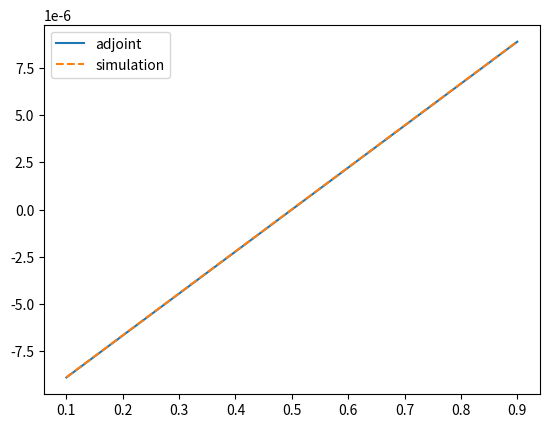

Here is the Python script that generated this plot:
import numpy as np
import matplotlib.pyplot as plt

from scipy.sparse import lil_matrix
from scipy.sparse.linalg import spsolve


def circ_shift(valin, c_input):
    valout = valin
    for d, c in enumerate(c_input):
        valout = np.roll(valout, c, axis=d)
    return valout

def propagate(f, c_input):
    for q, c in enumerate(c_input):
        f[..., q] = circ_shift(f[..., q], c)
    return f


def run_system(rhs, tau):
    system_size = (21,)
    number_of_iterations = 2000
    lhs = 1
    rho0 = (lhs + rhs)/2

    w = np.array([2/3, 1/6, 1/6])
    c = [np.array(x, dtype=int) for x in [(0,), (1,), (-1,)]]

    g = np.zeros(system_size + (3,))

    # bulk
    g[1:-1,:] = w*rho0 

    # lhs
    g[0,:] = w*lhs

    # lhs
    g[-1,:] = w*rhs


    for itr in np.arange(number_of_iterations):
        # Density
        phi = np.sum(g, axis=-1)
        # collision
        g_tmp = g - 1/tau*(g - phi.reshape(phi.shape + (1,))*w)
        # propagation
        g = propagate(g_tmp, c)
        # boundary condition
        g[0, 1] = 1/3*lhs - g[0, 2]
        g[-1, 2] = 1/3*rhs - g[-1, 1]

    return phi, (tau-0.5)/tau*(g[0, 1]-g[0, 2]) 



def dg_dphi(pos, number_of_directions):
    # val = [1, 1, 1]
    # ind = [(0, pos), (1, pos), (2, pos)]
    # return val, ind
    for alpha in np.arange(number_of_directions):
        yield 1, (alpha, pos)


def dg_dj(pos, c_list):
    for alpha, c in enumerate(c_list):
        yield c[0], (alpha, pos)


def dg_collision(alpha, pos, tau, w_list):
    yield 1-1/tau, (alpha, pos) 
    for v, i in dg_dphi(pos, w_list.size):
        yield w[alpha]*v/tau, i


def dg_dl(alpha, pos, tau, w_list, c_list):
    yield 1, (alpha, pos) 
    for v, i in dg_collision(alpha, pos-c[alpha], tau, w_list):
        yield -v, i


def dg_dl_boundary(alpha, pos, alpha_hat):
    yield 1, (alpha, pos)
    yield 1, (alpha_hat[alpha], pos)


def dg_dH(alpha, pos, tau, flux, flux_target, c_list):
    a = 2*(flux-flux_target)*(tau-0.5)/tau
    for v, i in dg_dj(pos, c_list):
        yield a*v, i


def sub2ind(alpha, pos):
    return alpha + 3*pos[0]
    

def adjoint_method(tau, phi, j, j_target, w_list, c_list, alpha_hat):
#tau = tau_input
    # Setup system size
    N = 3*np.prod(phi.size)

    M = lil_matrix((N, N))
    y = np.zeros((N,))

    for x in np.arange(1, 20):
        for alpha in np.arange(3):
            pos = np.array([x], dtype=int)
            n = sub2ind(alpha, pos)
            for v, i in dg_dl(alpha, pos, tau, w_list, c_list):
                m = sub2ind(*i)
                M[m, n] += v

    # Add boundary conditions
    pos = np.array([0], dtype=int)
    for v, i in dg_dH(0, pos, tau, j, j_target, c):
        m = sub2ind(*i)
        y[m] -= v
    for alpha in np.arange(3):
        n = sub2ind(alpha, pos)
        if alpha == 1:
            for v, i in  dg_dl_boundary(alpha, pos, alpha_hat):
                m = sub2ind(*i)
                M[m, n] += v
        else:
            for v, i in dg_dl(alpha, pos, tau, w_list, c_list):
                m = sub2ind(*i)
                M[m, n] += v
        
    pos = np.array([20], dtype=int)
    for alpha in np.arange(3):
        n = sub2ind(alpha, pos)
        if alpha == 2:
            for v, i in dg_dl_boundary(alpha, pos, alpha_hat):
                m = sub2ind(*i)
                M[m, n] += v
        else:
            for v, i in dg_dl(alpha, pos, tau, w_list, c_list):
                m = sub2ind(*i)
                M[m, n] += v

    M = M.tocsr()
    lambda_l = spsolve(M, y) # Lagrange multiplicator

    # l_2[20] = f2[-1] + f1[-1] - 1/3*rhs
    n = 2+3*20
    d_l_rhs = -1/3 
    return d_l_rhs*lambda_l[n]


w = np.array([2/3, 1/6, 1/6])
c = [np.array(x, dtype=int) for x in [(0,), (1,), (-1,)]]
alpha_reverse = np.array([0, 2, 1], dtype=int)

tau_input = 0.7
j_max = (tau_input - 0.5)/3/20
j_target = 0.5*j_max
N = 10

dH_adjoint = np.zeros(N)
dH_sim = np.zeros(N)
rhs_x = np.zeros(N)

for n, rhs in enumerate(np.linspace(0.1, 0.9, N)):
    rhs_x[n] = rhs
    phi, j = run_system(rhs, tau_input)

    dH_drhs = adjoint_method(tau_input, phi, j, j_target, w, c, alpha_reverse)
    dH_adjoint[n] = dH_drhs

    H0 = (j-j_target)**2
    dx = 0.001
    phi1, j1 = run_system(rhs + dx, tau_input)
    H1 = (j1-j_target)**2
#    print((H1 - H0)/dx)
    dH_sim[n] = (H1-H0)/dx


plt.figure()
plt.plot(rhs_x, dH_adjoint, '-', label="adjoint")
plt.plot(rhs_x, dH_sim, '--', label="simulation")
plt.legend()
plt.show()





